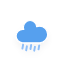
t = 0.00 s
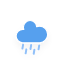
t = 0.25 s
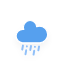
t = 2.25 s
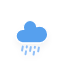
t = 4.25 s
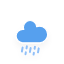
t = 6.25 s

The animated SVG that drew these frames (rendered in a browser with its animation timeline set to each time). Animation: 1 CSS @keyframes rule; one cycle of 8.25 s, repeats indefinitely.

<?xml version="1.0" encoding="utf-8"?>
<!-- (c) ammap.com | SVG weather icons -->
<svg
    version="1.1"
    xmlns="http://www.w3.org/2000/svg"
    xmlns:xlink="http://www.w3.org/1999/xlink"
    width="64"
    height="64"
    viewbox="0 0 64 64">
    <defs>
        <filter id="blur" width="200%" height="200%">
            <feGaussianBlur in="SourceAlpha" stdDeviation="3"/>
            <feOffset dx="0" dy="4" result="offsetblur"/>
            <feComponentTransfer>
                <feFuncA type="linear" slope="0.05"/>
            </feComponentTransfer>
            <feMerge> 
                <feMergeNode/>
                <feMergeNode in="SourceGraphic"/> 
            </feMerge>
        </filter>
        <style type="text/css"><![CDATA[
/*
** RAIN
*/
@keyframes am-weather-rain {
  0% {
    stroke-dashoffset: 0;
  }

  100% {
    stroke-dashoffset: -100;
  }
}

.am-weather-rain-1 {
  -webkit-animation-name: am-weather-rain;
     -moz-animation-name: am-weather-rain;
      -ms-animation-name: am-weather-rain;
          animation-name: am-weather-rain;
  -webkit-animation-duration: 8s;
     -moz-animation-duration: 8s;
      -ms-animation-duration: 8s;
          animation-duration: 8s;
  -webkit-animation-timing-function: linear;
     -moz-animation-timing-function: linear;
      -ms-animation-timing-function: linear;
          animation-timing-function: linear;
  -webkit-animation-iteration-count: infinite;
     -moz-animation-iteration-count: infinite;
      -ms-animation-iteration-count: infinite;
          animation-iteration-count: infinite;
}

.am-weather-rain-2 {
  -webkit-animation-name: am-weather-rain;
     -moz-animation-name: am-weather-rain;
      -ms-animation-name: am-weather-rain;
          animation-name: am-weather-rain;
  -webkit-animation-delay: 0.25s;
     -moz-animation-delay: 0.25s;
      -ms-animation-delay: 0.25s;
          animation-delay: 0.25s;
  -webkit-animation-duration: 8s;
     -moz-animation-duration: 8s;
      -ms-animation-duration: 8s;
          animation-duration: 8s;
  -webkit-animation-timing-function: linear;
     -moz-animation-timing-function: linear;
      -ms-animation-timing-function: linear;
          animation-timing-function: linear;
  -webkit-animation-iteration-count: infinite;
     -moz-animation-iteration-count: infinite;
      -ms-animation-iteration-count: infinite;
          animation-iteration-count: infinite;
}
        ]]></style>
    </defs>
    <g filter="url(#blur)" id="rainy-6">
        <g transform="translate(20,10)">
            <g>
                <path d="M47.7,35.4c0-4.6-3.7-8.2-8.2-8.2c-1,0-1.9,0.2-2.8,0.5c-0.3-3.4-3.1-6.2-6.6-6.2c-3.7,0-6.7,3-6.7,6.7c0,0.8,0.2,1.6,0.4,2.3    c-0.3-0.1-0.7-0.1-1-0.1c-3.7,0-6.7,3-6.7,6.7c0,3.6,2.9,6.6,6.5,6.7l17.2,0C44.2,43.3,47.7,39.8,47.7,35.4z" fill="#57A0EE" stroke="white" stroke-linejoin="round" stroke-width="1.2" transform="translate(-20,-11)"/>
            </g>
        </g>
        <g transform="translate(31,46), rotate(10)">
              <line class="am-weather-rain-2" fill="none" stroke="#91C0F8" stroke-dasharray="4,4" stroke-linecap="round" stroke-width="2" transform="translate(-8,0)" x1="0" x2="0" y1="0" y2="8" />
            <line class="am-weather-rain-1" fill="none" stroke="#91C0F8" stroke-dasharray="4,4" stroke-linecap="round" stroke-width="2" transform="translate(-4,1)" x1="0" x2="0" y1="0" y2="8" />
            <line class="am-weather-rain-2" fill="none" stroke="#91C0F8" stroke-dasharray="4,4" stroke-linecap="round" stroke-width="2" transform="translate(0,-1)" x1="0" x2="0" y1="0" y2="8" />
            <line class="am-weather-rain-1" fill="none" stroke="#91C0F8" stroke-dasharray="4,4" stroke-linecap="round" stroke-width="2" transform="translate(4,0)" x1="0" x2="0" y1="0" y2="8" />
              <line class="am-weather-rain-2" fill="none" stroke="#91C0F8" stroke-dasharray="4,4" stroke-linecap="round" stroke-width="2" transform="translate(8,-2)" x1="0" x2="0" y1="0" y2="8" />
        </g>
    </g>
</svg>